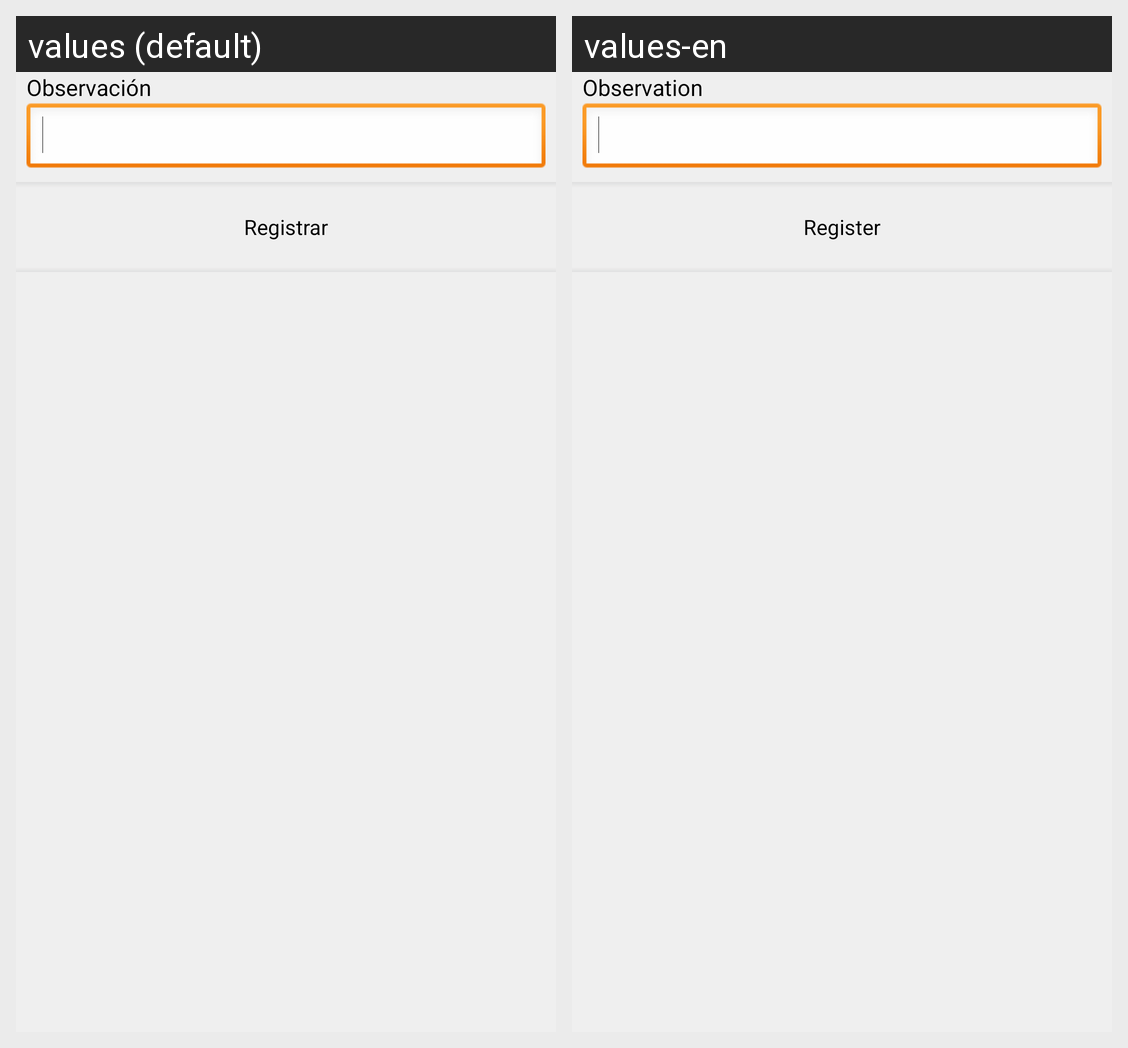

Translations of the strings shown on this Android screen, per locale in the grid:
Android screen res/layout/attendance_finish_observation_content.xml rendered under 2 locales, left to right: values (default), values-en. Device: Nexus 5 (rendered at 1080×1920; each locale shown at half size, 540×960, under a caption strip naming it); theme CSTheme.
Strings drawn on this screen, with the default value and each locale's value (text and hints the layout hard-codes, and strings that could not be matched under every locale, appear in the picture but are not listed):

attendance_observation
  values: Observación
  values-en: Observation

register_attendance
  values: Registrar
  values-en: Register
